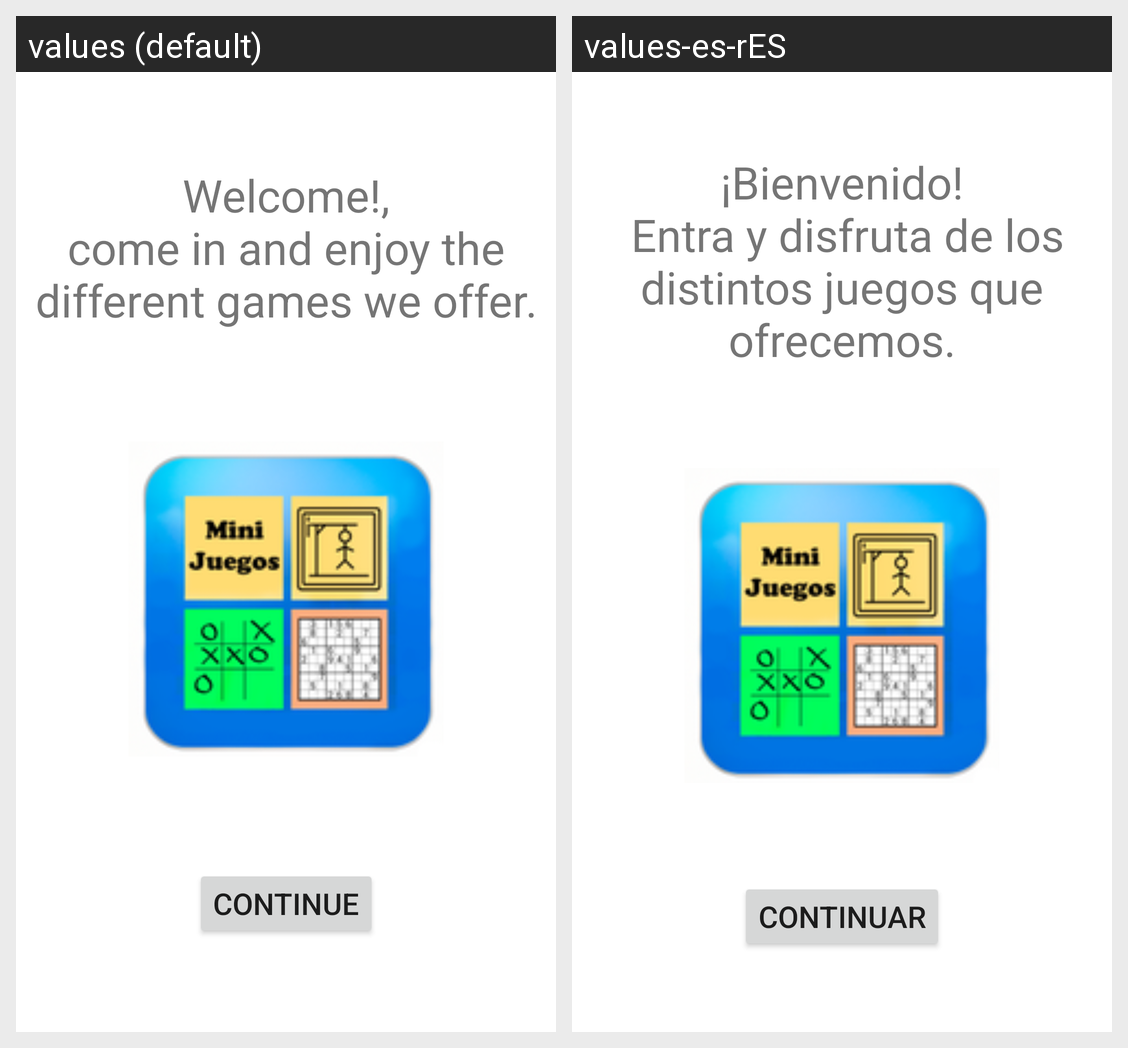

Translations of the strings shown on this Android screen, per locale in the grid:
Android screen res/layout/fragment_inicio.xml rendered under 2 locales, left to right: values (default), values-es-rES. Device: Nexus 5 (rendered at 1080×1920; each locale shown at half size, 540×960, under a caption strip naming it); theme Theme.ProyectoFinal.
Strings drawn on this screen, with the default value and each locale's value (text and hints the layout hard-codes, and strings that could not be matched under every locale, appear in the picture but are not listed):

btnContinuar
  values: Continue
  values-es-rES: Continuar

txtInicio
  values: Welcome!,
      come in and enjoy the different games we offer.
  values-es-rES: ¡Bienvenido!
       Entra y disfruta de los distintos juegos que ofrecemos.
